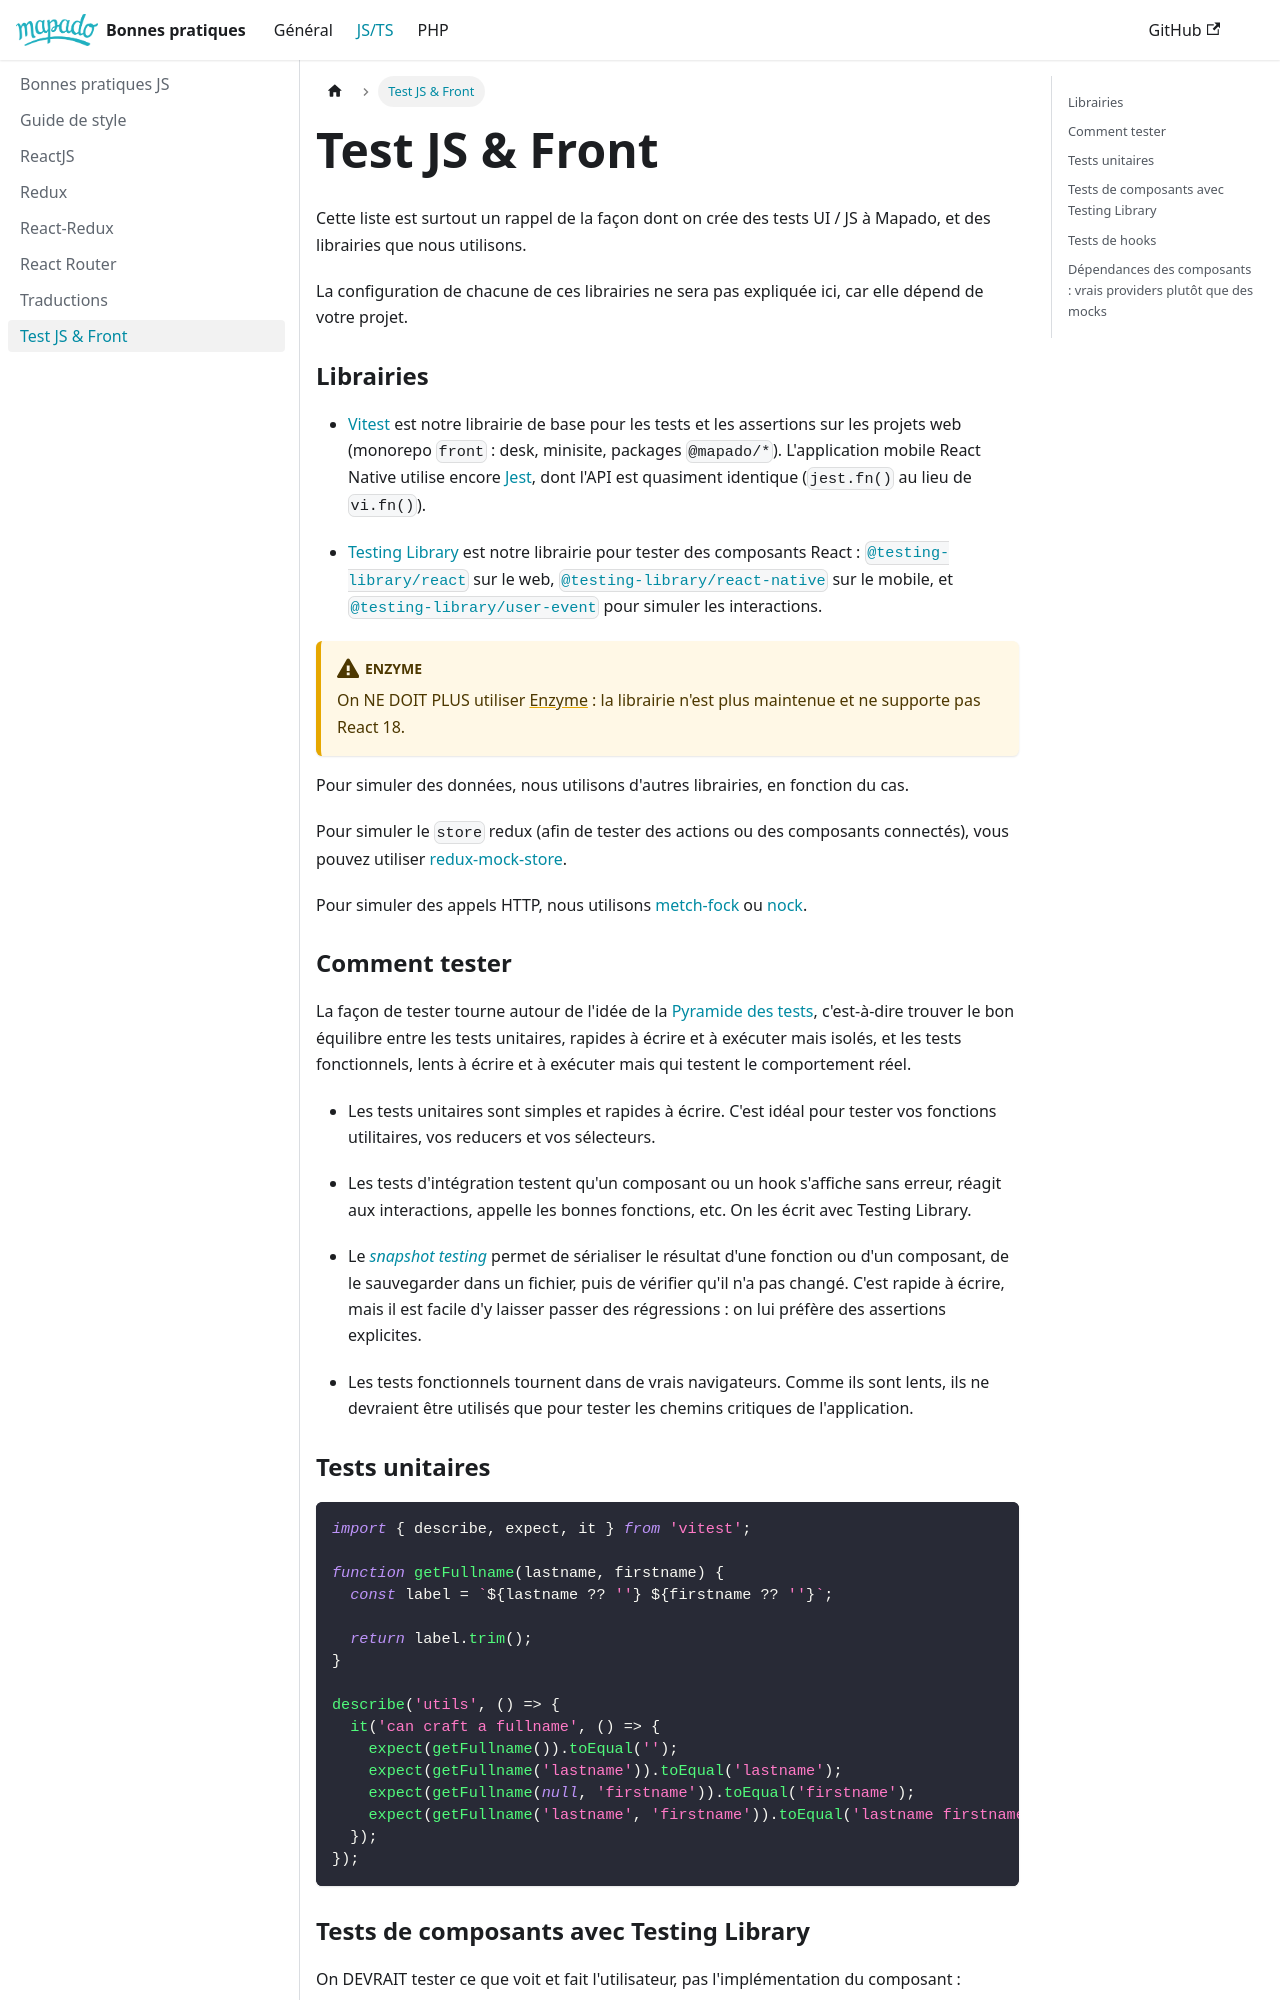

repository: mapado/best-practices · page: docs/js/testing/index.html · generator: docusaurus

---
title: 'Test JS & Front'
---

Cette liste est surtout un rappel de la façon dont on crée des tests UI / JS à Mapado, et des librairies que nous utilisons.

La configuration de chacune de ces librairies ne sera pas expliquée ici, car elle dépend de votre projet.

### Librairies

- [Vitest](https://vitest.dev/) est notre librairie de base pour les tests et les assertions sur les projets web (monorepo `front` : desk, minisite, packages `@mapado/*`). L'application mobile React Native utilise encore [Jest](https://jestjs.io/), dont l'API est quasiment identique (`jest.fn()` au lieu de `vi.fn()`).

- [Testing Library](https://testing-library.com/) est notre librairie pour tester des composants React : [`@testing-library/react`](https://testing-library.com/docs/react-testing-library/intro/) sur le web, [`@testing-library/react-native`](https://callstack.github.io/react-native-testing-library/) sur le mobile, et [`@testing-library/user-event`](https://testing-library.com/docs/user-event/intro) pour simuler les interactions.

:::caution Enzyme
On NE DOIT PLUS utiliser [Enzyme](https://enzymejs.github.io/enzyme/) : la librairie n'est plus maintenue et ne supporte pas React 18.
:::

Pour simuler des données, nous utilisons d'autres librairies, en fonction du cas.

Pour simuler le `store` redux (afin de tester des actions ou des composants connectés), vous pouvez utiliser [redux-mock-store](https://github.com/dmitry-zaets/redux-mock-store).

Pour simuler des appels HTTP, nous utilisons [metch-fock](https://github.com/mapado/metch-fock) ou [nock](https://github.com/nock/nock).

### Comment tester

La façon de tester tourne autour de l'idée de la [Pyramide des tests](https://martinfowler.com/articles/practical-test-pyramid.html), c'est-à-dire trouver le bon équilibre entre les tests unitaires, rapides à écrire et à exécuter mais isolés, et les tests fonctionnels, lents à écrire et à exécuter mais qui testent le comportement réel.

- Les tests unitaires sont simples et rapides à écrire. C'est idéal pour tester vos fonctions utilitaires, vos reducers et vos sélecteurs.

- Les tests d'intégration testent qu'un composant ou un hook s'affiche sans erreur, réagit aux interactions, appelle les bonnes fonctions, etc. On les écrit avec Testing Library.

- Le [_snapshot testing_](https://vitest.dev/guide/snapshot) permet de sérialiser le résultat d'une fonction ou d'un composant, de le sauvegarder dans un fichier, puis de vérifier qu'il n'a pas changé. C'est rapide à écrire, mais il est facile d'y laisser passer des régressions : on lui préfère des assertions explicites.

- Les tests fonctionnels tournent dans de vrais navigateurs. Comme ils sont lents, ils ne devraient être utilisés que pour tester les chemins critiques de l'application.
